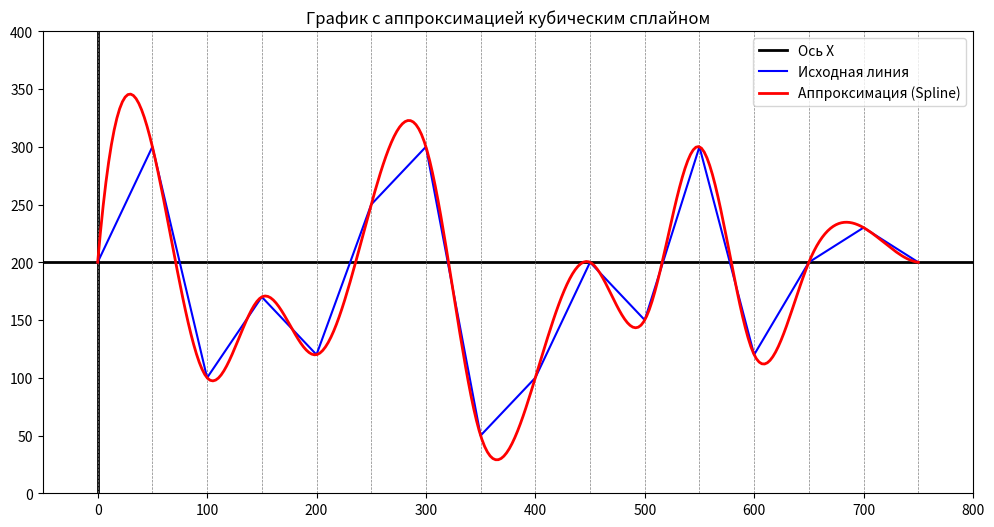

This figure's Python source:
import matplotlib.pyplot as plt
import numpy as np
from scipy.interpolate import CubicSpline

# Исходные точки графика
graphic_points = [
    {"x": 0, "y": 200},
    {"x": 50, "y": 300},
    {"x": 100, "y": 100},
    {"x": 150, "y": 170},
    {"x": 200, "y": 120},
    {"x": 250, "y": 250},
    {"x": 300, "y": 300},
    {"x": 350, "y": 50},
    {"x": 400, "y": 100},
    {"x": 450, "y": 200},
    {"x": 500, "y": 150},
    {"x": 550, "y": 300},
    {"x": 600, "y": 120},
    {"x": 650, "y": 200},
    {"x": 700, "y": 230},
    {"x": 750, "y": 200}
]

# Функция для построения осей
def draw_axis(ax):
    ax.axhline(200, color='black', linewidth=2, label='Ось X')  # Главная горизонтальная ось
    ax.axvline(0, color='black', linewidth=2)                  # Вертикальная ось
    for point in graphic_points:
        ax.axvline(point['x'], color='gray', linewidth=0.5, linestyle='--')  # Вертикальные линии

# Функция отрисовки прямой линии
def draw_init_chart(ax):
    x_points = [point["x"] for point in graphic_points]
    y_points = [point["y"] for point in graphic_points]
    ax.plot(x_points, y_points, color='blue', label='Исходная линия')

# Функция отрисовки аппроксимации с помощью Кубического Сплайна
def draw_approximation(ax):
    x_points = [point["x"] for point in graphic_points]
    y_points = [point["y"] for point in graphic_points]

    # Создаем интерполяцию CubicSpline
    spline = CubicSpline(x_points, y_points)
    
    # Создаем новые значения для гладкости кривой
    x_new = np.linspace(min(x_points), max(x_points), 300)
    y_new = spline(x_new)

    # Рисуем аппроксимирующую кривую
    ax.plot(x_new, y_new, color='red', linewidth=2, label='Аппроксимация (Spline)')

# Основная функция визуализации
def visualize():
    fig, ax = plt.subplots(figsize=(12, 6))
    draw_axis(ax)                    # Оси
    draw_init_chart(ax)              # Ломаная линия
    draw_approximation(ax)           # Аппроксимирующая кривая

    ax.set_xlim(-50, 800)            # Лимиты оси X
    ax.set_ylim(0, 400)              # Лимиты оси Y
    ax.legend()                      # Легенда
    ax.set_title("График с аппроксимацией кубическим сплайном")
    plt.show()

# Запуск программы
visualize()
